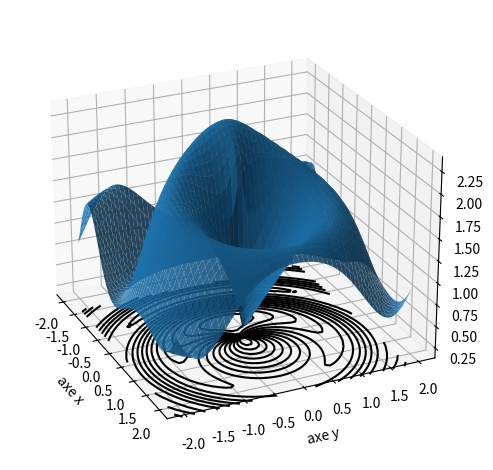
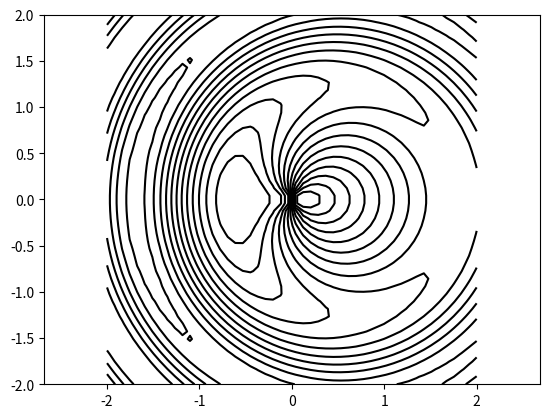

Write Python code to recreate these figures, in order.

import numpy as np
import matplotlib.pyplot as plt
from mpl_toolkits.mplot3d import Axes3D

n = 50
VX = np.linspace(-2.0, 2.0, n)
VY = np.linspace(-2.0, 2.0, n)
X,Y = np.meshgrid(VX, VY)

def f(x,y):  
	r = np.sqrt(x**2+y**2)
	z = np.sin(r**2-x)/r+1
	return z

Z = f(X,Y)


# Contours et surface
fig = plt.figure()
ax = fig.add_subplot(projection=Axes3D.name)
ax.set_xlabel('axe x')
ax.set_ylabel('axe y')
ax.set_zlabel('axe z')
ax.view_init(25, -25)

mes_niveaux = np.linspace(0,3,20)
ax.plot_surface(X, Y, Z, rstride=1, cstride=1, edgecolor='none',alpha=0.9)
ax.contour(X, Y, Z, mes_niveaux, offset=0,colors='black', linestyles="solid")


plt.tight_layout()
# plt.savefig('fonctions-niveau-2a.png')
plt.show()

# ligne de niveau dans le plan
fig = plt.figure()
plt.xlim(-2.0, 2.0)
plt.ylim(-2.0, 2.0)
plt.contour(X, Y, Z,mes_niveaux,colors='black')
plt.axis('equal') 

# plt.tight_layout()
# plt.savefig('fonctions-niveau-2b.png')
# plt.show()

